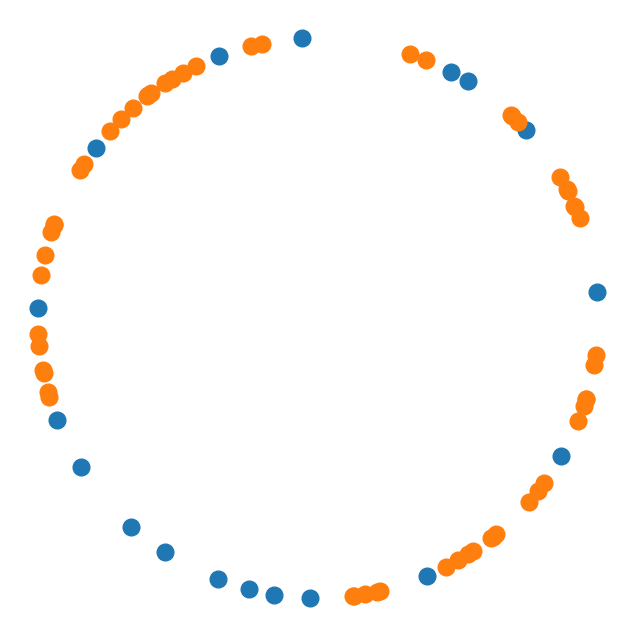

Python code for this plot:
import numpy as np
import matplotlib.pyplot as plt
import matplotlib.animation as anim


def move(L, N, eps):               # generator for updating
    x = np.sort(L*np.random.rand(N))  # speeds up algorithm
    moves = 1
    while moves > 0:
        changes = np.zeros(N, dtype="int")
        xc = np.copy(x)
        for i in range(N-1):
            j = i + 1
            while x[j]-x[i] < 1.0:
                rr = 2.0*(np.random.rand(2)-0.5)
                xc[i] += eps*rr[0]
                xc[j] += eps*rr[1]
                changes[i] = 1
                changes[j] = 1
                if j < N-1:
                    j += 1
                else:
                    break    # terminates while loop when j=N-1
            if x[i] < 1.0:   # periodic boundary conditions
                k = -1
                while x[i] + L - x[k] < 1.0:
                    rr = 2.0*(np.random.rand(2)-0.5)
                    xc[i] += eps*rr[0]
                    xc[k] += eps*rr[1]
                    changes[i] = 1
                    changes[k] = 1
                    k -= 1
        x = np.sort(xc % L)  # sort data for algorithm to work
        moves = np.sum(changes)
        yield x, changes


N, L, eps = 75, 100, 0.25  # inputs for algorithm

circumference = float(L)
radius = circumference/(2.0*np.pi)
R = radius*np.ones(N)

fig, ax = plt.subplots(figsize=(8, 8),
                       subplot_kw=dict(polar=True))
pStill, = ax.plot(np.ma.array(R, mask=True), R,
                  'o', ms=12, color='C0')
pActiv, = ax.plot(np.ma.array(R, mask=True), R,
                  'o', ms=12, color='C1')
ax.set_rmax(1.1*radius)
ax.axis('off')


def updatePlot(mv):
    x, changes = mv
    angle = 2.0*np.pi*x/L
    active = np.ma.masked_where(changes != 1, angle)
    inactive = np.ma.masked_where(changes == 1, angle)
    pStill.set_xdata(inactive)
    pActiv.set_xdata(active)
    return pStill, pActiv


ani = anim.FuncAnimation(fig=fig, func=updatePlot,
                         frames=move(L, N, eps),
                         interval=10, blit=True,
                         repeat=False)
# Uncomment to save as mp4 movie file.  Need ffmpeg.
# ani.save('randOrg.mp4', writer='ffmpeg', dpi=200)
fig.show()

"""
Introduction to Python for Science & Engineering
by David J. Pine
Last edited: 2018-10-15

Demonstrates how to make an animation that continues to
execute until some condition is met.  Useful for random
processes where exact number of steps is not known ahead
of time.

To make a movie of the first 100 frames, include this line
the FuncAnimation call (needs ffmpeg):
ani.save('randOrgLily.mp4', writer='ffmpeg', dpi=200.
For movies with more than 2000 frames, use the keyword
argument "save_count=2000".
"""
